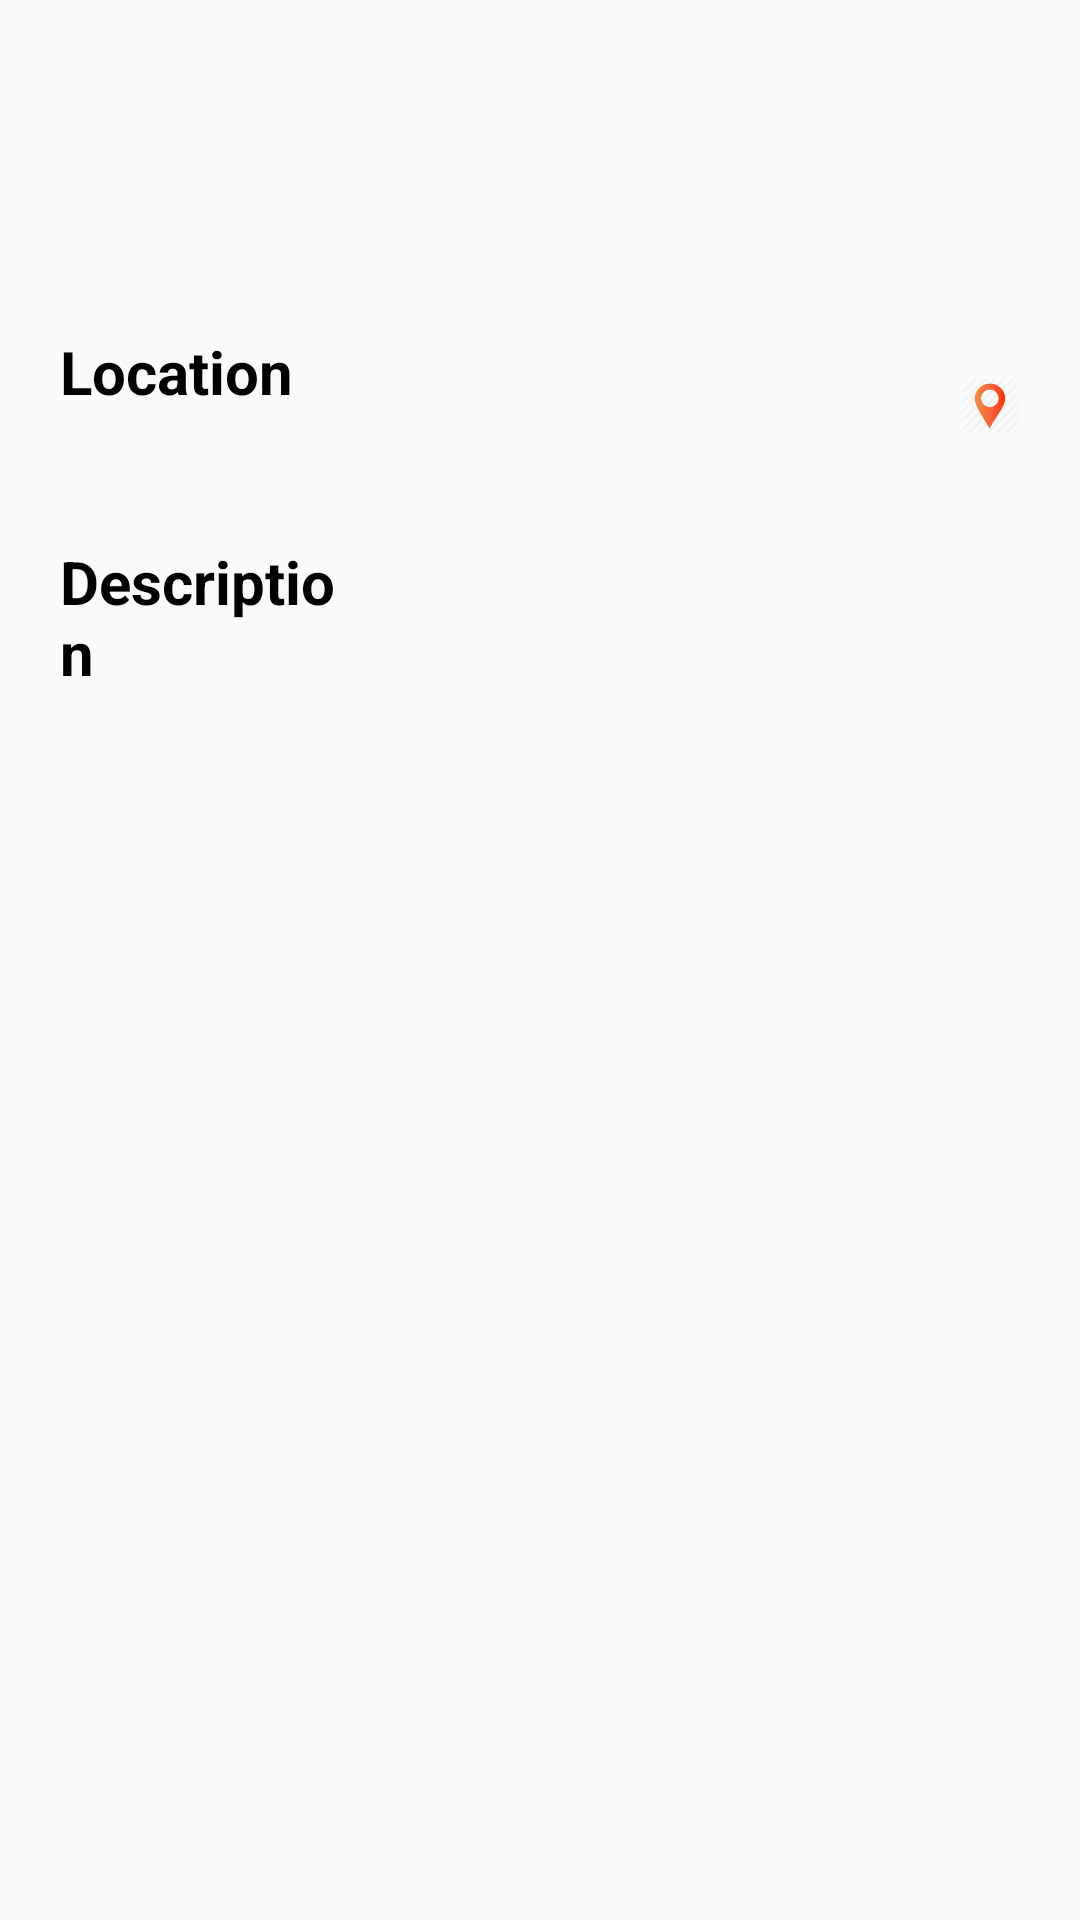

Layout XML and referenced resources for this Android screen:
<!-- AndroidManifest.xml: application theme AppTheme -->
<!-- res/layout/attraction_item.xml -->
<?xml version="1.0" encoding="utf-8"?>
<LinearLayout xmlns:android="http://schemas.android.com/apk/res/android"
    xmlns:tools="http://schemas.android.com/tools"
    android:layout_width="match_parent"
    android:layout_height="match_parent"
    android:orientation="vertical"
    android:paddingTop="20dp"
    android:paddingBottom="20dp">

    <TextView
        android:id="@+id/place_name"
        tools:text="Name of the location"
        style="@style/Headings"
        android:layout_width="match_parent"
        android:layout_height="wrap_content"
        android:gravity="center"
        android:paddingBottom="20dp"
        android:textSize="30sp" />

    <ImageView
        android:id="@+id/place_image"
        android:layout_width="match_parent"
        android:layout_height="wrap_content"
        android:scaleType="center" />

    <LinearLayout
        android:layout_width="match_parent"
        android:layout_height="wrap_content"
        android:orientation="horizontal"
        android:paddingTop="30dp"
        android:paddingBottom="20dp">

        <TextView
            style="@style/Headings"
            android:layout_width="0dp"
            android:layout_height="wrap_content"
            android:layout_weight="2"
            android:paddingLeft="20dp"
            android:text="@string/heading1" />

        <TextView
            android:id="@+id/place_location"
            style="@style/Content"
            android:layout_width="0dp"
            android:layout_height="wrap_content"
            android:layout_weight="3"
            android:inputType="none"
            android:paddingLeft="20dp" />

        <ImageView
            android:id="@+id/place_on_map"
            style="@style/Content"
            android:layout_width="0dp"
            android:layout_height="50dp"
            android:layout_weight="1"
            android:paddingLeft="20dp"
            android:paddingRight="20dp"
            android:src="@drawable/location" />

    </LinearLayout>

    <LinearLayout
        android:layout_width="match_parent"
        android:layout_height="wrap_content"
        android:orientation="horizontal"
        android:paddingBottom="20dp">

        <TextView
            style="@style/Headings"
            android:layout_width="0dp"
            android:layout_height="wrap_content"
            android:layout_weight="2"
            android:paddingLeft="20dp"
            android:text="@string/heading2" />

        <TextView
            android:id="@+id/place_description"
            style="@style/Content"
            android:layout_width="0dp"
            android:layout_height="wrap_content"
            android:layout_weight="4"
            android:inputType="none"
            android:paddingLeft="20dp"
            android:paddingRight="20dp" />

    </LinearLayout>

</LinearLayout>
<!-- resources referenced by this layout -->
<resources>
  <!-- drawable location: png bitmap (drawable-hdpi, 17070 bytes) -->
  <string name="heading1">Location</string>
  <string name="heading2">Description</string>
  <style name="Content">
          <item name="android:gravity">center_vertical</item>
          <item name="android:textSize">15sp</item>
          <item name="android:textColor">@android:color/background_dark</item>
          <item name="android:textStyle">italic</item>
      </style>
  <style name="Headings">
          <item name="android:textStyle">bold</item>
          <item name="android:textSize">20sp</item>
          <item name="android:gravity">center_vertical</item>
          <item name="android:textColor">@android:color/black</item>
      </style>
  <style name="AppTheme" parent="Theme.AppCompat.Light.DarkActionBar">
          
          <item name="colorPrimary">@color/colorPrimary</item>
          <item name="colorPrimaryDark">@color/colorPrimaryDark</item>
          <item name="colorAccent">@color/colorAccent</item>
      </style>
  <!-- not gathered from this repository: default colours our renderer supplied (Android Studio template values) -->
  <color name="colorPrimary">#FF6200EE</color>
  <color name="colorPrimaryDark">#FF3700B3</color>
  <color name="colorAccent">#FF03DAC5</color>
</resources>
